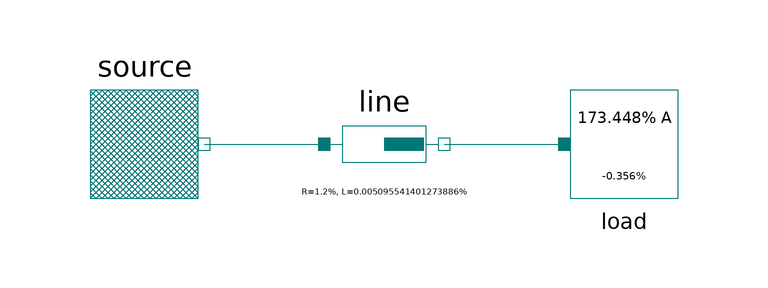

The Modelica model whose source follows is shown above as a component diagram (icons at their Placement, wires along their Line points).

model FixedCurrentTest
    import PowerSystems;

      PowerSystems.Generic.FixedVoltageSource source
        annotation (Placement(transformation(extent={{-80,0},{-60,20}},
                                             rotation=0)));
      PowerSystems.Generic.Impedance
        line(R=1.2, L=1.6/314)
        annotation (Placement(transformation(extent={{-40,0},{-20,20}}, rotation=0)));
      PowerSystems.Generic.FixedCurrent
                           load(I=173.448, phi=-0.356)                                         annotation (Placement(transformation(extent={{0,0},{20,20}}, rotation=0)));
    equation
      connect(line.terminal_n, load.terminal)
        annotation (Line(points={{-20,10},{0,10}}, color={0,120,120}));
      connect(source.terminal, line.terminal_p)
        annotation (Line(points={{-60,10},{-40,10}}, color={0,120,120}));
      annotation (Diagram(coordinateSystem(preserveAspectRatio=false, extent={{-100,
                                                                               -100},{100,100}}),
                          graphics),
                  experiment(StopTime=1));
    end FixedCurrentTest;